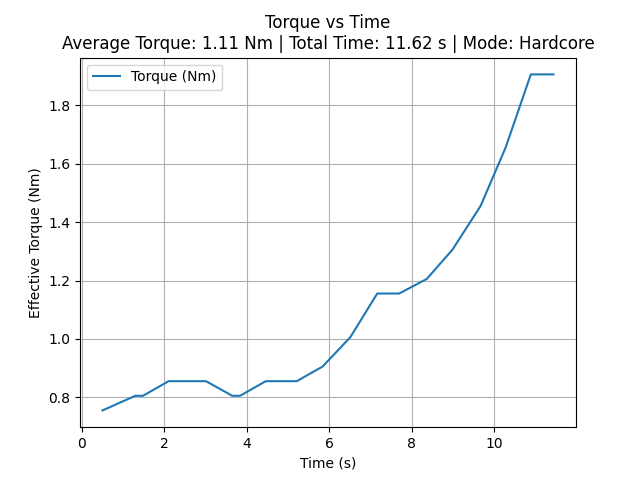

The table this chart was drawn from, first rows:
time_sec, torque_Nm
0.5009, 0.7554
1.296, 0.8054
1.482, 0.8054
2.103, 0.8554
2.275, 0.8554
2.463, 0.8554
2.652, 0.8554
2.839, 0.8554
3.011, 0.8554
3.648, 0.8054
3.837, 0.8054
4.461, 0.8554
4.632, 0.8554
4.821, 0.8554
4.992, 0.8554
5.212, 0.8554
5.839, 0.9054
6.51, 1.005
7.165, 1.155
7.339, 1.155
7.51, 1.155
7.697, 1.155
8.367, 1.205
8.989, 1.305
9.673, 1.455
10.28, 1.655
10.89, 1.905
11.08, 1.905
11.25, 1.905
11.44, 1.905
